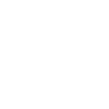
t = 0.00 s
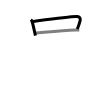
t = 2.50 s
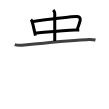
t = 4.75 s
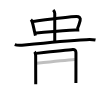
t = 7.25 s
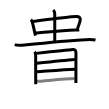
t = 9.50 s
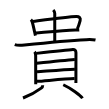
t = 12.00 s

The animated SVG that drew these frames (rendered in a browser with its animation timeline set to each time). Animation: 12 SMIL elements (animate=12); one cycle of 12.00 s.

<svg width="109px" height="109px" viewBox="0 0 px 109px" xmlns="http://www.w3.org/2000/svg" xmlns:xlink="http://www.w3.org/1999/xlink" xml:space="preserve" version="1.1"  baseProfile="full">
<path d="M30.89,19.67c0.85,0.85,1.31,2.12,1.45,2.58c0.79,2.66,1.22,5.02,2.27,9.67c0.27,1.19,0.55,2.43,0.83,3.72" style="fill:none;stroke:black;stroke-width:3;opacity:0">
  <animate attributeType="CSS" attributeName="opacity" from="0" to="1" begin="0s" dur="1s" repeatCount="0" fill="freeze" />
</path>
<path d="M32.86,21.49c13.64-1.74,35.33-4.63,43.42-4.89c3.16-0.1,4.53,1.46,3.86,3.96C79.5,23,78.25,26.75,77.31,29" style="fill:none;stroke:black;stroke-width:3;opacity:0">
  <animate attributeType="CSS" attributeName="opacity" from="0" to="1" begin="1s" dur="1s" repeatCount="0" fill="freeze" />
</path>
<path d="M36.04,32.93c8.11-0.6,26.53-2.13,39.22-2.84c1.4-0.08,2.74-0.15,4-0.21" style="fill:none;stroke:black;stroke-width:3;opacity:0">
  <animate attributeType="CSS" attributeName="opacity" from="0" to="1" begin="2s" dur="1s" repeatCount="0" fill="freeze" />
</path>
<path d="M53.25,10c0.94,0.94,1.5,2.51,1.5,3.56c0,9.83,0,20.69,0,27.44" style="fill:none;stroke:black;stroke-width:3;opacity:0">
  <animate attributeType="CSS" attributeName="opacity" from="0" to="1" begin="3s" dur="1s" repeatCount="0" fill="freeze" />
</path>
<path d="M14.75,44.7c2.93,1.05,6.75,0.68,9.77,0.35c14.21-1.56,43.9-4.59,61.6-5.39c3.17-0.14,6.25-0.29,9.38,0.38" style="fill:none;stroke:black;stroke-width:3;opacity:0">
  <animate attributeType="CSS" attributeName="opacity" from="0" to="1" begin="4s" dur="1s" repeatCount="0" fill="freeze" />
</path>
<path d="M34.55,51.81c0.66,0.75,1.12,2.81,1.12,3.82c0,0.74,0.03,15.61,0.05,23.62c0.01,2.87,0.01,4.86,0.01,4.99" style="fill:none;stroke:black;stroke-width:3;opacity:0">
  <animate attributeType="CSS" attributeName="opacity" from="0" to="1" begin="5s" dur="1s" repeatCount="0" fill="freeze" />
</path>
<path d="M36.28,53.37c7.72-0.87,33.19-3.65,36.59-3.88c1.63-0.11,3.08,0.75,3.08,3.38c0,3.88-0.03,17.63-0.03,25.13c0,2.83-0.03,4.79-0.03,4.99" style="fill:none;stroke:black;stroke-width:3;opacity:0">
  <animate attributeType="CSS" attributeName="opacity" from="0" to="1" begin="6s" dur="1s" repeatCount="0" fill="freeze" />
</path>
<path d="M36.71,63.23C43.5,62.5,67.5,60,74.84,59.44" style="fill:none;stroke:black;stroke-width:3;opacity:0">
  <animate attributeType="CSS" attributeName="opacity" from="0" to="1" begin="7s" dur="1s" repeatCount="0" fill="freeze" />
</path>
<path d="M37.02,71.71c8.86-0.59,26.98-2.09,37.89-2.5" style="fill:none;stroke:black;stroke-width:3;opacity:0">
  <animate attributeType="CSS" attributeName="opacity" from="0" to="1" begin="8s" dur="1s" repeatCount="0" fill="freeze" />
</path>
<path d="M36.98,81.37c8.14-0.5,27.39-2.5,37.64-2.76" style="fill:none;stroke:black;stroke-width:3;opacity:0">
  <animate attributeType="CSS" attributeName="opacity" from="0" to="1" begin="9s" dur="1s" repeatCount="0" fill="freeze" />
</path>
<path d="M42.73,85.25c0,1.12-0.47,2.11-1.5,2.88C38.11,90.48,30.12,95.25,23,98" style="fill:none;stroke:black;stroke-width:3;opacity:0">
  <animate attributeType="CSS" attributeName="opacity" from="0" to="1" begin="10s" dur="1s" repeatCount="0" fill="freeze" />
</path>
<path d="M63.25,84.75c7.84,3.66,17.11,10.3,19.25,13.5" style="fill:none;stroke:black;stroke-width:3;opacity:0">
  <animate attributeType="CSS" attributeName="opacity" from="0" to="1" begin="11s" dur="1s" repeatCount="0" fill="freeze" />
</path>
</svg>
